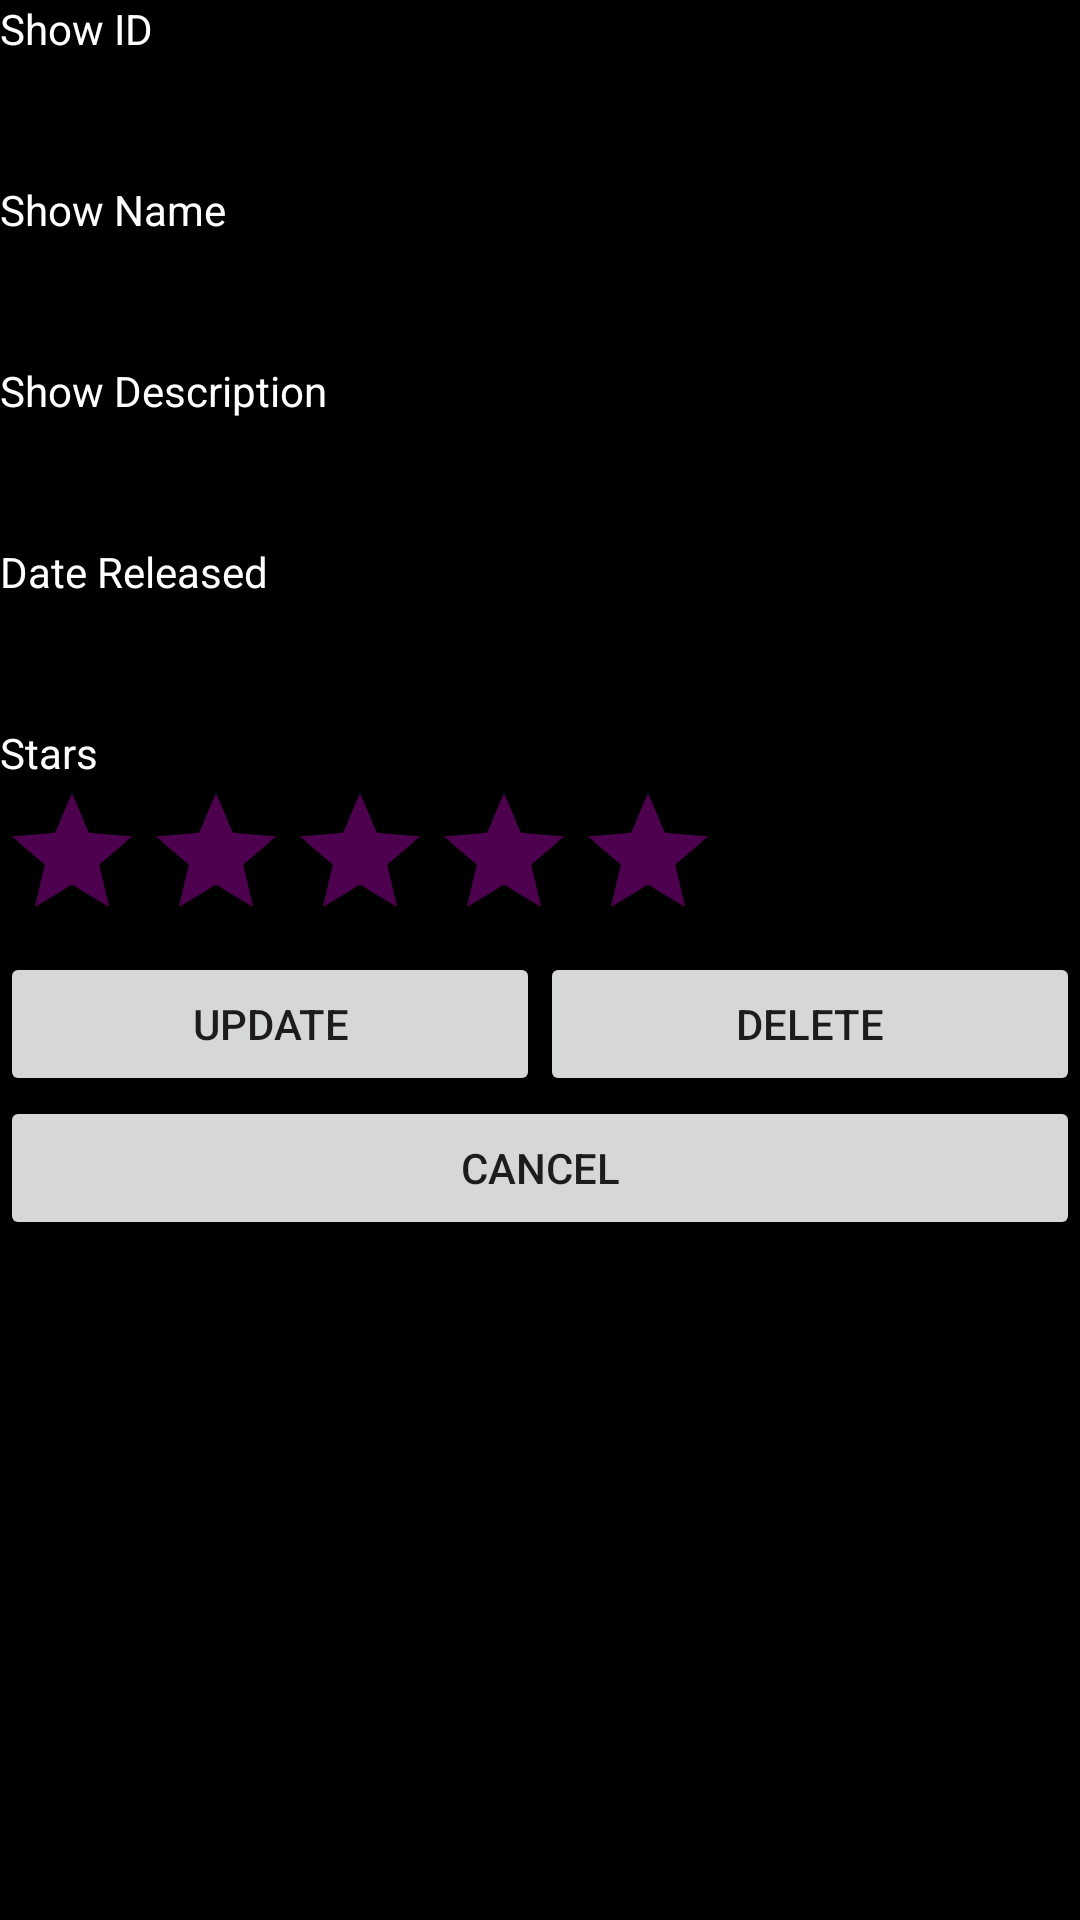

Write the Android layout XML for this screen, with the resource values it uses.
<!-- AndroidManifest.xml: application theme Theme.OurSingapore -->
<!-- res/layout/activity_third.xml -->
<?xml version="1.0" encoding="utf-8"?>
<LinearLayout xmlns:android="http://schemas.android.com/apk/res/android"
    xmlns:app="http://schemas.android.com/apk/res-auto"
    xmlns:tools="http://schemas.android.com/tools"
    android:layout_width="match_parent"
    android:layout_height="match_parent"
    android:background="#000000"
    android:orientation="vertical"
    tools:context=".ThirdActivity">

    <TextView
        android:id="@+id/textViewID"
        android:layout_width="match_parent"
        android:layout_height="wrap_content"
        android:text="@string/show_id"
        android:textColor="#FFFFFF" />

    <EditText
        android:id="@+id/etID"
        android:layout_width="match_parent"
        android:layout_height="wrap_content"
        android:ems="10"
        android:inputType="textPersonName" />

    <TextView
        android:id="@+id/textViewName2"
        android:layout_width="match_parent"
        android:layout_height="wrap_content"
        android:text="@string/show_name"
        android:textColor="#FFFFFF" />

    <EditText
        android:id="@+id/etName"
        android:layout_width="match_parent"
        android:layout_height="wrap_content"
        android:ems="10"
        android:inputType="textPersonName" />

    <TextView
        android:id="@+id/textViewDescription2"
        android:layout_width="match_parent"
        android:layout_height="wrap_content"
        android:text="@string/show_description"
        android:textColor="#FFFFFF" />

    <EditText
        android:id="@+id/etDescription"
        android:layout_width="match_parent"
        android:layout_height="wrap_content"
        android:ems="10"
        android:inputType="textPersonName" />

    <TextView
        android:id="@+id/textViewYear2"
        android:layout_width="match_parent"
        android:layout_height="wrap_content"
        android:text="@string/show_year"
        android:textColor="#FFFFFF" />

    <EditText
        android:id="@+id/etYear"
        android:layout_width="match_parent"
        android:layout_height="wrap_content"
        android:ems="10"
        android:inputType="textPersonName" />

    <TextView
        android:id="@+id/textViewStars2"
        android:layout_width="match_parent"
        android:layout_height="wrap_content"
        android:text="@string/stars"
        android:textColor="#FFFFFF" />

    <RatingBar
        android:id="@+id/ratingBar2"
        android:layout_width="wrap_content"
        android:layout_height="wrap_content"
        android:numStars="5"
        android:stepSize="1"
        android:theme="@style/RatingBar"/>

    <LinearLayout
        android:layout_width="match_parent"
        android:layout_height="wrap_content"
        android:orientation="horizontal">

        <Button
            android:id="@+id/btnUpdate"
            android:layout_width="wrap_content"
            android:layout_height="wrap_content"
            android:layout_weight="1"
            android:text="@string/update" />

        <Button
            android:id="@+id/btnDelete"
            android:layout_width="wrap_content"
            android:layout_height="wrap_content"
            android:layout_weight="1"
            android:text="@string/delete" />
    </LinearLayout>

    <Button
        android:id="@+id/btnCancel"
        android:layout_width="match_parent"
        android:layout_height="wrap_content"
        android:text="@string/cancel" />
</LinearLayout>
<!-- resources referenced by this layout -->
<resources>
  <string name="cancel">cancel</string>
  <string name="delete">delete</string>
  <string name="show_description">Show Description</string>
  <string name="show_id">Show ID</string>
  <string name="show_name">Show Name</string>
  <string name="show_year">Date Released</string>
  <string name="stars">Stars</string>
  <string name="update">update</string>
  <style name="RatingBar" parent="Theme.AppCompat">
          <item name="colorControlNormal">@color/grey</item>
          <item name="colorControlActivated">@color/white</item>
      </style>
  <style name="Theme.OurSingapore" parent="Theme.MaterialComponents.DayNight.DarkActionBar">
          
          <item name="colorPrimary">@color/purple_500</item>
          <item name="colorPrimaryVariant">@color/purple_700</item>
          <item name="colorOnPrimary">@color/white</item>
          
          <item name="colorSecondary">@color/teal_200</item>
          <item name="colorSecondaryVariant">@color/teal_700</item>
          <item name="colorOnSecondary">@color/black</item>
          
          <item name="android:statusBarColor" tools:targetApi="l">?attr/colorPrimaryVariant</item>
          
      </style>
  <!-- not gathered from this repository: default colours our renderer supplied (Android Studio template values) -->
  <color name="purple_500">#FF6200EE</color>
  <color name="purple_700">#FF3700B3</color>
  <color name="teal_200">#FF03DAC5</color>
  <color name="teal_700">#FF018786</color>
  <color name="black">#FF000000</color>
  <color name="white">#FFFFFFFF</color>
</resources>
